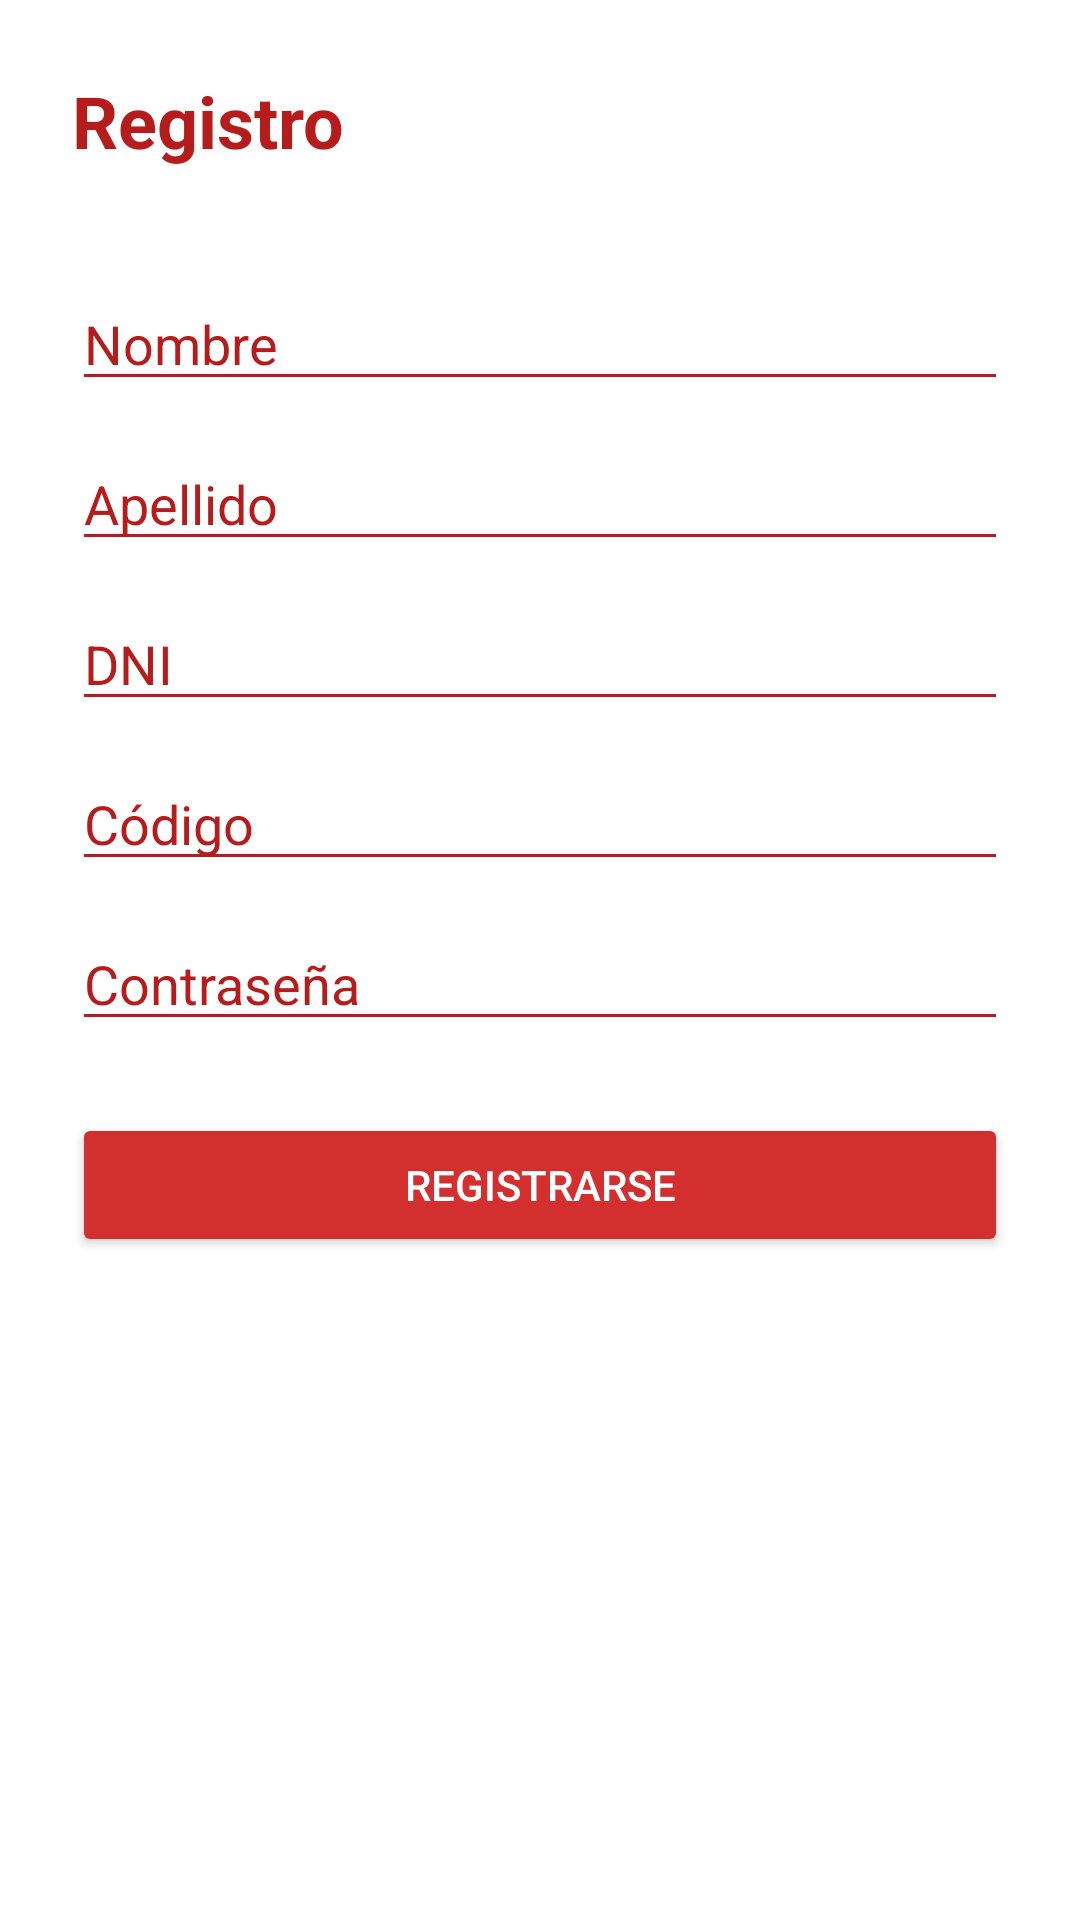

The Android layout XML behind this screen, and the referenced resources:
<!-- AndroidManifest.xml: application theme Theme.Login_S2 -->
<!-- res/layout/activity_signup.xml -->
<?xml version="1.0" encoding="utf-8"?>
<ScrollView xmlns:android="http://schemas.android.com/apk/res/android"
    android:background="@color/white"
    android:layout_width="match_parent"
    android:layout_height="match_parent">

    <LinearLayout
        android:layout_width="match_parent"
        android:layout_height="wrap_content"
        android:orientation="vertical"
        android:padding="24dp">

        <TextView
            android:text="Registro"
            android:textColor="@color/colorPrimary"
            android:textSize="24sp"
            android:textStyle="bold"
            android:layout_marginBottom="24dp"
            android:layout_width="wrap_content"
            android:layout_height="wrap_content" />

        <EditText
            android:id="@+id/etNombre"
            android:hint="Nombre"
            android:backgroundTint="@color/colorPrimary"
            android:textColor="@color/colorPrimaryDark"
            android:textColorHint="@color/colorPrimary"
            android:layout_marginTop="12dp"
            android:layout_width="match_parent"
            android:layout_height="wrap_content"/>

        <EditText
            android:id="@+id/etApellido"
            android:hint="Apellido"
            android:backgroundTint="@color/colorPrimary"
            android:textColor="@color/colorPrimaryDark"
            android:textColorHint="@color/colorPrimary"
            android:layout_marginTop="12dp"
            android:layout_width="match_parent"
            android:layout_height="wrap_content"/>

        <EditText
            android:id="@+id/etDni"
            android:hint="DNI"
            android:backgroundTint="@color/colorPrimary"
            android:textColor="@color/colorPrimaryDark"
            android:textColorHint="@color/colorPrimary"
            android:layout_marginTop="12dp"
            android:layout_width="match_parent"
            android:layout_height="wrap_content"/>

        <EditText
            android:id="@+id/etCodigo"
            android:hint="Código"
            android:backgroundTint="@color/colorPrimary"
            android:textColor="@color/colorPrimaryDark"
            android:textColorHint="@color/colorPrimary"
            android:layout_marginTop="12dp"
            android:layout_width="match_parent"
            android:layout_height="wrap_content"/>

        <EditText
            android:id="@+id/etPassword"
            android:hint="Contraseña"
            android:backgroundTint="@color/colorPrimary"
            android:textColor="@color/colorPrimaryDark"
            android:textColorHint="@color/colorPrimary"
            android:layout_marginTop="12dp"
            android:layout_width="match_parent"
            android:layout_height="wrap_content"/>

        <Button
            android:id="@+id/btnSignup"
            android:text="Registrarse"
            android:textColor="@color/white"
            android:backgroundTint="@color/colorAccent"
            android:layout_marginTop="24dp"
            android:layout_width="match_parent"
            android:layout_height="wrap_content"/>
    </LinearLayout>
</ScrollView>
<!-- resources referenced by this layout -->
<resources>
  <color name="colorAccent">#D32F2F</color>
  <color name="colorPrimary">#B71C1C</color>
  <color name="colorPrimaryDark">#7F0000</color>
  <color name="white">#FFFFFF</color>
  <style name="Theme.Login_S2" parent="Base.Theme.Login_S2" />
  <style name="Base.Theme.Login_S2" parent="Theme.Material3.DayNight.NoActionBar">
          
          
      </style>
</resources>
